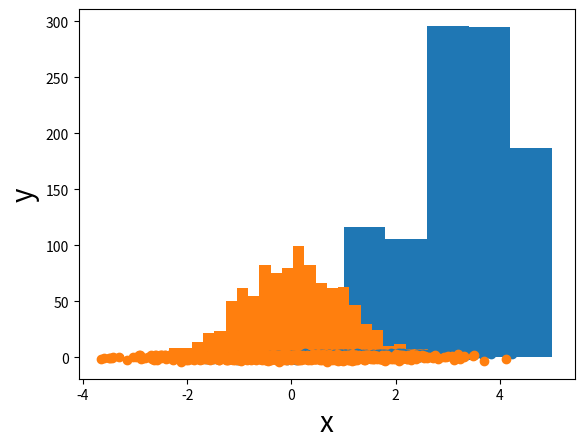

The matplotlib source for this figure:
import numpy as np
import matplotlib.pyplot as plt
def categorical(x,p,num):
    a=np.random.uniform(size=100000)
    b=np.random.choice(a,num)
    c=[]
    d=[]
    for k in range(len(p)):
        d.append(sum(p[0:k+1]))
    for j in range(len(b)):
        for i in range(len(d)):
            if i == 0:
                if b[j] <= d[i]:
                    c.append(x[i])
            elif d[i - 1] < b[j] <= d[i]:
                c.append(x[i])
    return c
def unigau(mu,sigma,num):
    a = np.random.uniform(size=100000)
    b = np.random.choice(a, num)
    c = np.random.choice(a, num)
    z=np.multiply(np.sqrt(-2*np.log(b)),np.cos(2*np.pi*c))
    z=z*sigma+mu
    return z
def multigau(mu,cov,num,d):
    m=np.array(mu).reshape(d, 1)
    l=np.linalg.cholesky(cov)
    a = unigau(0,1,num*d).reshape(d,num)
    z=m+np.dot(l,a)
    return z
def mix(num,w,cov,mu,d):
    w=np.array(w)
    num_dis=len(w)
    z1 = np.zeros((num,num_dis))
    z2 = np.zeros((num, num_dis))
    for j in range(4):
        a=multigau(mu[j],cov[j],num,d[j])
        z1[:,j] = a[0]
        z2[:,j] = a[1]
    i=categorical(np.arange(num_dis),w,num)
    z1 = z1[np.arange(num), i]
    z2 = z2[np.arange(num), i]
    z = np.vstack((z1, z2))
    return z
####test1
a=categorical([1,2,3,4,5],[0.1,0.1,0.3,0.3,0.2],1000)
plt.hist(a,bins=5)
plt.xlabel('x', fontsize=20)
plt.ylabel('n', fontsize=20)
####test2
b=unigau(0,1,1000)
plt.hist(b,bins=30)
plt.xlabel('x', fontsize=20)
plt.ylabel('n', fontsize=20)
###test3
c=multigau([1,1],[[1,0.5],[0.5,1]],1000,2)
plt.scatter(c[0],c[1])
plt.xlabel('x', fontsize=20)
plt.ylabel('y', fontsize=20)
####test4
cov=np.array([[1.,0.],[0.,1.]])
cov=[cov,cov,cov,cov]
mu=[[1.,1.],[1.,-1.],[-1.,1.],[-1.,-1.]]
d=mix(1000,[0.25,0.25,0.25,0.25],cov,mu,[2,2,2,2])
plt.scatter(d[0],d[1])
plt.xlabel('x', fontsize=20)
plt.ylabel('y', fontsize=20)
p=sum((np.power((d[0] - 0.1), 2) * np.power((d[1] - 0.2), 2))<=1)/1000